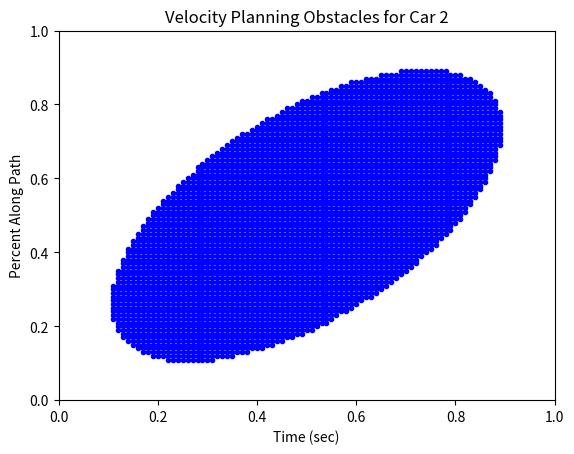
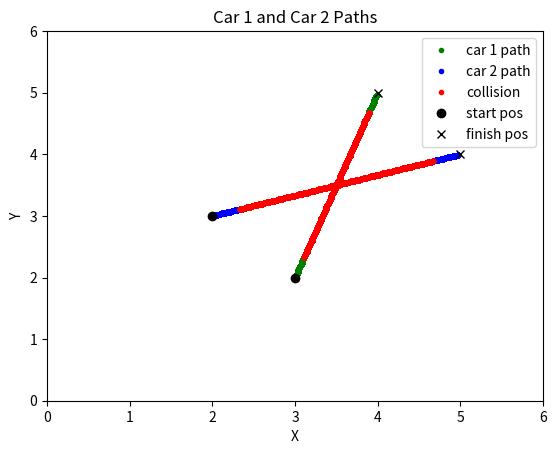

Source code (Python) for these figures, in order:
import numpy as np
import matplotlib.pyplot as plt

# instantiate car1 and car2 waypoints
c1_pos = np.array([[3, 2],
                  [4, 5]])
c2_pos = np.array([[2, 3],
                  [5, 4]])
c1_size = 0.5
c2_size = 0.5

# set car1 velocity profile waypoints
# [time, percent along path]
c1_vel = np.array([[0, 0],
                  [1, 1]])

# set max time
max_time = 1.0

# path functions for each car
c1_fxn = np.array(c1_pos[1]-c1_pos[0])
c2_fxn = np.array(c2_pos[1]-c2_pos[0])

# arrays for plotting
vec_plan_space = []
real_space_path_c1 = []
real_space_path_c2 = []
real_space_collided = []


# iterate thru time
for t in np.arange(0.0, max_time, 0.01):

    # calculate the scaled time for car 1's current segment
    c1_seg_time = (c1_vel[1,1]-c1_vel[0,1])/(c1_vel[1,0]-c1_vel[0,0])*t
    curr_c1_pos = (c1_pos[0]+c1_fxn*c1_seg_time)

    for t2 in np.arange(0.0, max_time, 0.01):
        curr_c2_pos = (c2_pos[0]+c2_fxn*t2)

        # calculate if the two cars collide
        if (np.linalg.norm(curr_c1_pos-curr_c2_pos) < 1):

            # add collision points to array for plotting
            real_space_collided.append(curr_c1_pos)
            real_space_collided.append(curr_c2_pos)

            # if they collide, then find the time parameterized value along the path
            # that corresponds to this time
            c2_dist_from_start = np.linalg.norm(curr_c2_pos - c2_pos[0])
            s = c2_dist_from_start/np.linalg.norm(c2_pos[1]-c2_pos[0])

            # append to array for plotting
            vec_plan_space.append([t, s])
        else:
            # if they don't collide, just add them to the real space path for plotting
            real_space_path_c1.append(curr_c1_pos)
            real_space_path_c2.append(curr_c2_pos)

# convert to numpy arrays
vec_plan_space = np.array(vec_plan_space)
real_space_path_c1 = np.array(real_space_path_c1)
real_space_path_c2 = np.array(real_space_path_c2)
real_space_collided = np.array(real_space_collided)

if len(vec_plan_space) > 0:
    plt.figure(1)
    plt.plot(vec_plan_space[:,0], vec_plan_space[:,1], 'b.')
    plt.axis([0, max_time, 0, 1])
    plt.xlabel('Time (sec)')
    plt.ylabel('Percent Along Path')
    plt.title('Velocity Planning Obstacles for Car 2')
    plt.show()
else:
    print("No collisions along path")

plt.figure(2)
plt.xlabel('X')
plt.ylabel('Y')
plt.axis([0, 6, 0, 6])
plt.title('Car 1 and Car 2 Paths')
plt.plot(real_space_path_c1[:, 0], real_space_path_c1[:, 1], 'g.', label="car 1 path")
plt.plot(real_space_path_c2[:, 0], real_space_path_c2[:, 1], 'b.', label="car 2 path")
plt.plot(real_space_collided[:,0], real_space_collided[:,1], 'r.', label='collision')
plt.plot([c1_pos[0, 0], c2_pos[0, 0]], [c1_pos[0, 1], c2_pos[0, 1]], 'ko', label="start pos")
plt.plot([c1_pos[1, 0], c2_pos[1, 0]], [c1_pos[1, 1], c2_pos[1, 1]], 'kx', label="finish pos")
plt.legend(loc="upper right")
plt.show()


